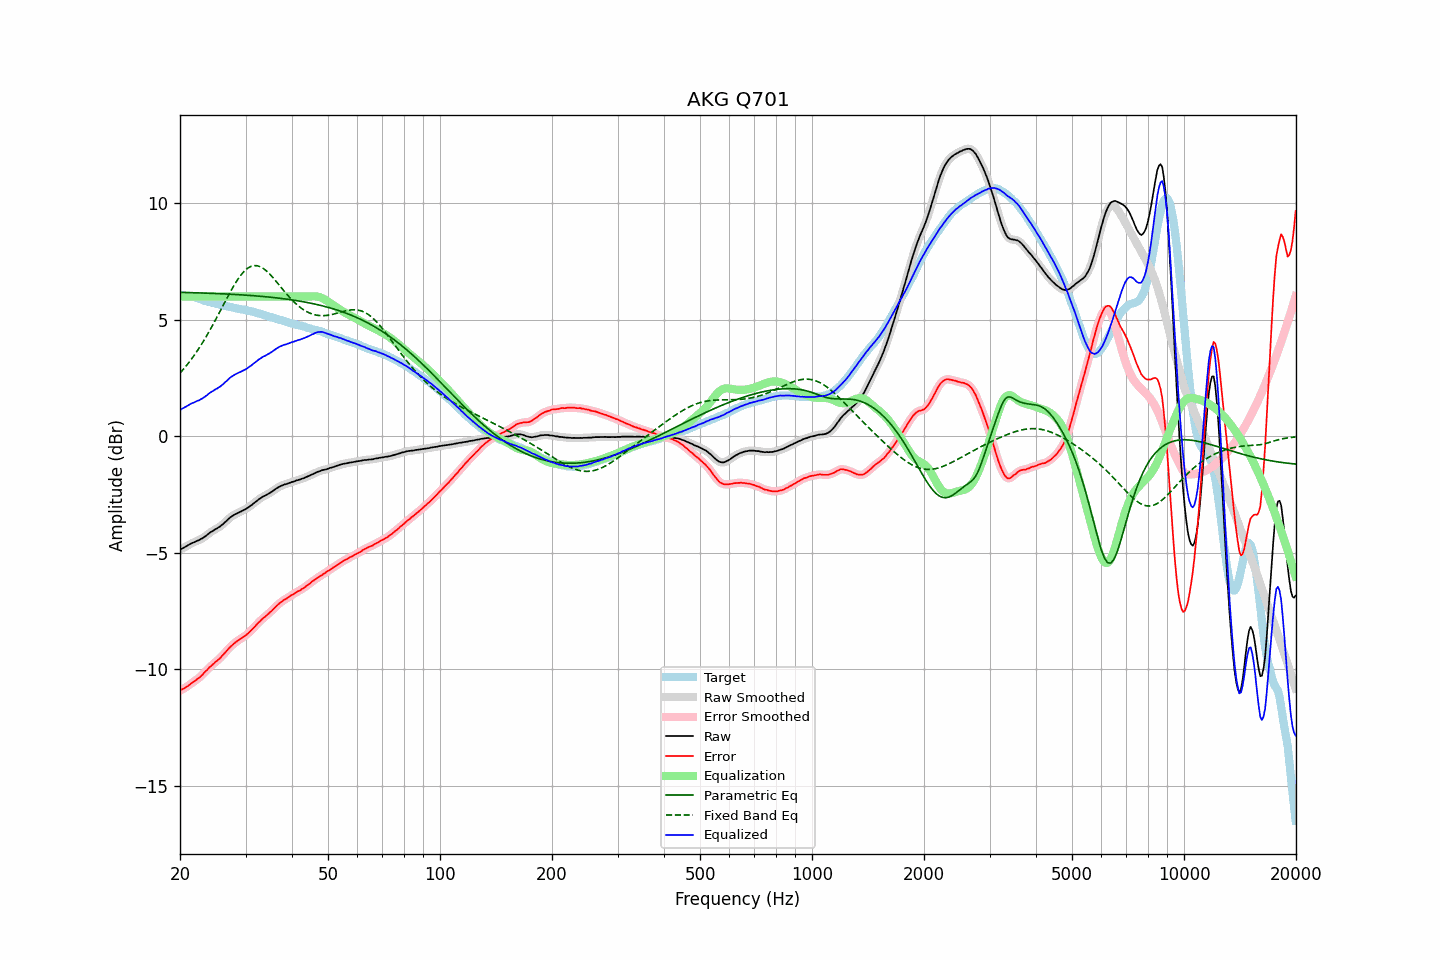

Data behind this chart, as committed beside it:
frequency, raw, error, smoothed, error_smoothed, equalization, parametric_eq, fixed_band_eq, equalized_raw, equalized_smoothed, target
20.00, -4.86, -10.90, -4.86, -10.90, 6.00, 6.18, 2.71, 1.14, 1.14, 6.04
20.20, -4.82, -10.86, -4.83, -10.87, 6.00, 6.18, 2.79, 1.18, 1.17, 6.04
20.40, -4.79, -10.83, -4.79, -10.83, 6.00, 6.18, 2.87, 1.21, 1.21, 6.04
20.61, -4.75, -10.79, -4.75, -10.79, 6.00, 6.18, 2.95, 1.25, 1.25, 6.04
20.81, -4.71, -10.75, -4.71, -10.75, 6.00, 6.17, 3.04, 1.29, 1.29, 6.04
21.02, -4.67, -10.71, -4.67, -10.71, 6.00, 6.17, 3.12, 1.33, 1.33, 6.04
21.23, -4.63, -10.65, -4.63, -10.65, 6.00, 6.17, 3.21, 1.37, 1.37, 6.02
21.44, -4.59, -10.60, -4.60, -10.60, 6.00, 6.17, 3.30, 1.41, 1.40, 6.01
21.66, -4.56, -10.55, -4.56, -10.55, 6.00, 6.17, 3.40, 1.44, 1.44, 5.99
21.87, -4.54, -10.51, -4.53, -10.50, 6.00, 6.16, 3.49, 1.46, 1.47, 5.97
22.09, -4.50, -10.46, -4.51, -10.46, 6.00, 6.16, 3.59, 1.50, 1.49, 5.96
22.31, -4.47, -10.40, -4.48, -10.41, 6.00, 6.16, 3.70, 1.53, 1.52, 5.93
22.54, -4.45, -10.36, -4.44, -10.35, 6.00, 6.16, 3.80, 1.55, 1.56, 5.91
22.76, -4.40, -10.29, -4.41, -10.29, 6.00, 6.15, 3.91, 1.60, 1.59, 5.88
22.99, -4.37, -10.23, -4.37, -10.22, 6.00, 6.15, 4.02, 1.63, 1.63, 5.85
23.22, -4.32, -10.15, -4.32, -10.15, 6.00, 6.15, 4.13, 1.68, 1.68, 5.82
23.45, -4.27, -10.07, -4.27, -10.08, 6.00, 6.15, 4.25, 1.73, 1.73, 5.80
23.69, -4.22, -10.01, -4.22, -10.01, 6.00, 6.14, 4.37, 1.78, 1.78, 5.79
23.92, -4.16, -9.93, -4.16, -9.94, 6.00, 6.14, 4.48, 1.84, 1.84, 5.77
24.16, -4.11, -9.87, -4.12, -9.87, 6.00, 6.14, 4.61, 1.89, 1.88, 5.76
24.40, -4.07, -9.81, -4.07, -9.81, 6.00, 6.14, 4.73, 1.93, 1.93, 5.74
24.65, -4.03, -9.75, -4.03, -9.75, 6.00, 6.13, 4.86, 1.97, 1.97, 5.72
24.89, -3.98, -9.68, -3.99, -9.69, 6.00, 6.13, 4.99, 2.02, 2.01, 5.70
25.14, -3.95, -9.64, -3.95, -9.63, 6.00, 6.13, 5.12, 2.05, 2.05, 5.69
25.39, -3.90, -9.57, -3.90, -9.57, 6.00, 6.12, 5.25, 2.10, 2.10, 5.67
25.65, -3.86, -9.52, -3.86, -9.51, 6.00, 6.12, 5.38, 2.14, 2.14, 5.66
25.91, -3.80, -9.43, -3.80, -9.44, 6.00, 6.12, 5.51, 2.20, 2.20, 5.62
26.16, -3.75, -9.36, -3.75, -9.36, 6.00, 6.12, 5.64, 2.25, 2.25, 5.61
26.43, -3.68, -9.28, -3.68, -9.28, 6.00, 6.11, 5.78, 2.32, 2.32, 5.60
26.69, -3.62, -9.20, -3.62, -9.20, 6.00, 6.11, 5.91, 2.38, 2.38, 5.58
26.96, -3.55, -9.12, -3.55, -9.12, 6.00, 6.10, 6.04, 2.45, 2.45, 5.57
27.23, -3.49, -9.05, -3.50, -9.05, 6.00, 6.10, 6.16, 2.51, 2.50, 5.56
27.50, -3.44, -8.99, -3.44, -8.99, 6.00, 6.10, 6.29, 2.56, 2.56, 5.55
27.77, -3.40, -8.93, -3.40, -8.92, 6.00, 6.09, 6.41, 2.60, 2.60, 5.53
28.05, -3.35, -8.87, -3.36, -8.87, 6.00, 6.09, 6.52, 2.65, 2.64, 5.51
28.33, -3.32, -8.81, -3.32, -8.81, 6.00, 6.09, 6.63, 2.68, 2.68, 5.49
28.62, -3.28, -8.76, -3.28, -8.76, 6.00, 6.08, 6.74, 2.72, 2.72, 5.48
28.90, -3.25, -8.72, -3.25, -8.72, 6.00, 6.08, 6.84, 2.75, 2.75, 5.47
29.19, -3.22, -8.67, -3.22, -8.67, 6.00, 6.07, 6.93, 2.78, 2.78, 5.45
29.48, -3.18, -8.63, -3.19, -8.63, 6.00, 6.07, 7.01, 2.82, 2.81, 5.45
29.78, -3.15, -8.59, -3.15, -8.58, 6.00, 6.06, 7.09, 2.85, 2.85, 5.43
30.08, -3.11, -8.53, -3.11, -8.53, 6.00, 6.06, 7.15, 2.89, 2.89, 5.42
30.38, -3.07, -8.47, -3.07, -8.47, 6.00, 6.05, 7.21, 2.93, 2.93, 5.40
30.68, -3.02, -8.41, -3.02, -8.41, 6.00, 6.05, 7.25, 2.98, 2.98, 5.39
30.99, -2.97, -8.34, -2.97, -8.34, 6.00, 6.04, 7.29, 3.03, 3.03, 5.37
31.30, -2.92, -8.28, -2.92, -8.27, 6.00, 6.04, 7.31, 3.08, 3.08, 5.35
31.61, -2.86, -8.20, -2.87, -8.20, 6.00, 6.03, 7.33, 3.14, 3.13, 5.34
31.93, -2.81, -8.13, -2.81, -8.13, 6.00, 6.03, 7.33, 3.19, 3.19, 5.32
32.24, -2.76, -8.05, -2.76, -8.05, 6.00, 6.02, 7.32, 3.24, 3.24, 5.29
32.57, -2.70, -7.98, -2.71, -7.98, 6.00, 6.02, 7.30, 3.30, 3.29, 5.27
32.89, -2.66, -7.92, -2.66, -7.91, 6.00, 6.01, 7.28, 3.34, 3.34, 5.26
33.22, -2.61, -7.84, -2.61, -7.85, 6.00, 6.01, 7.24, 3.39, 3.39, 5.23
33.55, -2.57, -7.79, -2.58, -7.79, 6.00, 6.00, 7.20, 3.43, 3.42, 5.22
33.89, -2.54, -7.74, -2.54, -7.73, 6.00, 5.99, 7.14, 3.46, 3.46, 5.19
34.23, -2.50, -7.67, -2.50, -7.67, 6.00, 5.99, 7.09, 3.50, 3.50, 5.17
34.57, -2.46, -7.61, -2.46, -7.61, 6.00, 5.98, 7.02, 3.54, 3.54, 5.15
34.92, -2.42, -7.55, -2.42, -7.55, 6.00, 5.97, 6.95, 3.58, 3.58, 5.12
35.27, -2.38, -7.49, -2.38, -7.49, 6.00, 5.97, 6.88, 3.62, 3.62, 5.11
35.62, -2.33, -7.42, -2.33, -7.42, 6.00, 5.96, 6.80, 3.67, 3.67, 5.09
35.97, -2.28, -7.34, -2.28, -7.35, 6.00, 5.95, 6.72, 3.72, 3.72, 5.06
... 635 more rows
